Run: headless pygame with SDL's dummy video driver; simulated clock (each Clock.tick advances the game by its frame time, no real sleeping); random seed 0; keys injected as events and as key.get_pressed() state; mouse plan: one left click at the window centre at the start of phase 2, then a move to the lower-right quarter at the start of phase 3.
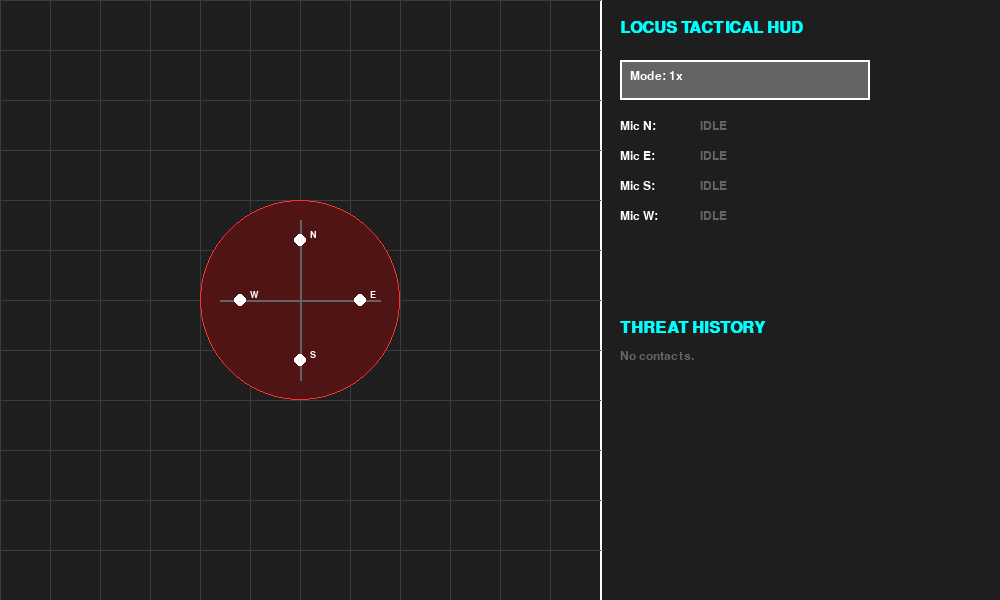
Frame 1 of 4 · flips 1–60 · no input
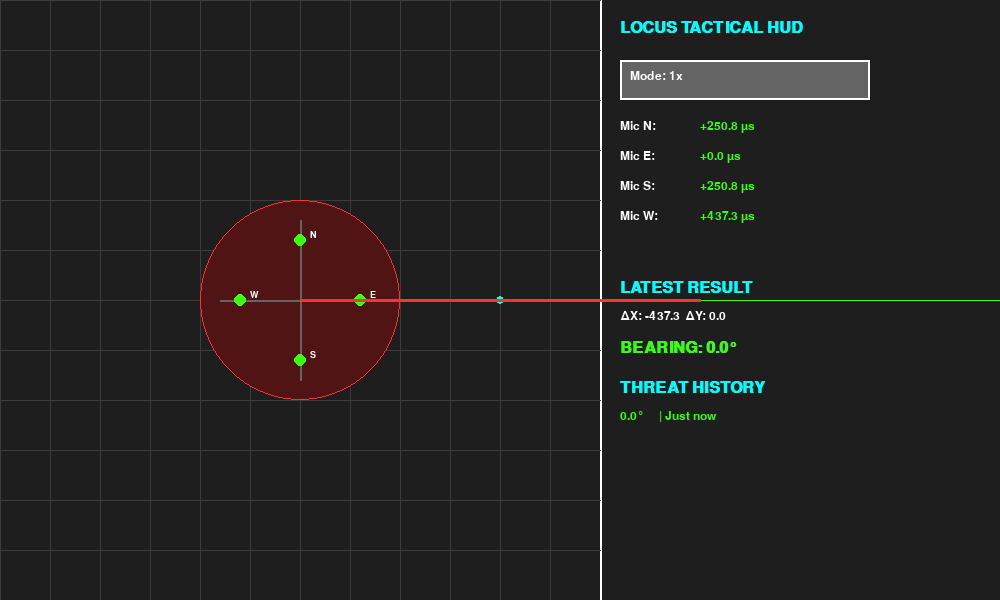
Frame 2 of 4 · flips 61–180 · clicked the window centre · tapped SPACE, RETURN · held RIGHT (→), D
Frame 3 of 4 · flips 181–300 · moved the mouse to the lower-right quarter · held DOWN (↓), S · screen unchanged from frame 2, image omitted
Frame 4 of 4 · flips 301–420 · held LEFT (←), A, UP (↑), W · screen unchanged from frame 3, image omitted

The pygame program that drew these frames:

import pygame
import math
import time
import sys

# --- Constants ---
SPEED_OF_SOUND = 343.0  # m/s
PIXELS_PER_METER = 800.0
PIXELS_PER_SEC = SPEED_OF_SOUND * PIXELS_PER_METER  # 274400 px/s
BASELINE_M = 0.15
MIC_DIST_M = BASELINE_M / 2.0
MIC_DIST_PX = MIC_DIST_M * PIXELS_PER_METER  # 60.0 px
FRIENDLY_FIRE_RADIUS = 100.0 # pixels
MAX_HISTORY_ENTRIES = 8
HISTORY_LIFESPAN_SEC = 300.0 # 5 minutes

# --- Window ---
WIDTH, HEIGHT = 1000, 600
GRID_SIZE = 600
HUD_WIDTH = 400
CENTER_X, CENTER_Y = 300, 300

# --- Colors ---
COLOR_BG = (30, 30, 30)  # Slate grey
COLOR_GRID = (60, 60, 60)
COLOR_WHITE = (255, 255, 255)
COLOR_CYAN = (0, 255, 255)
COLOR_NEON_GREEN = (57, 255, 20)
COLOR_RED = (255, 50, 50)
COLOR_DARK_RED = (80, 20, 20)
COLOR_GRAY = (100, 100, 100)
COLOR_LOCKOUT = (255, 165, 0) # Orange

class Mic:
    def __init__(self, name, x, y):
        self.name = name
        self.x = x
        self.y = y
        self.hit_time_us = 0.0
        self.rel_time_us = 0.0
        self.locked = False

class Simulation:
    def __init__(self):
        pygame.init()
        self.screen = pygame.display.set_mode((WIDTH, HEIGHT))
        pygame.display.set_caption("LOCUS Digital Twin")
        self.font_large = pygame.font.SysFont("consolas", 24, bold=True)
        self.font_medium = pygame.font.SysFont("consolas", 18)
        self.font_small = pygame.font.SysFont("consolas", 14)
        
        self.mics = {
            'N': Mic('N', CENTER_X, CENTER_Y - MIC_DIST_PX),
            'E': Mic('E', CENTER_X + MIC_DIST_PX, CENTER_Y),
            'S': Mic('S', CENTER_X, CENTER_Y + MIC_DIST_PX),
            'W': Mic('W', CENTER_X - MIC_DIST_PX, CENTER_Y)
        }
        
        self.mode = "1x" # Modes: "1x", "5x Slower"
        self.click_pos = None
        self.animating = False
        self.friendly_fire = False
        
        # State
        self.wave_radius = 0.0
        self.sim_time_us = 0.0
        self.first_hit_time_us = None
        self.all_hit = False
        self.tdoa_resolved = False
        self.bearing = 0.0
        self.dt_x = 0.0
        self.dt_y = 0.0
        
        self.history = [] # List of dicts: {'angle': float, 'time': float}

    def reset_state(self):
        for m in self.mics.values():
            m.locked = False
            m.hit_time_us = 0.0
            m.rel_time_us = 0.0
        self.first_hit_time_us = None
        self.all_hit = False
        self.tdoa_resolved = False
        self.wave_radius = 0.0
        self.sim_time_us = 0.0
        self.click_pos = None
        self.animating = False
        self.friendly_fire = False

    def angle_diff(self, a1, a2):
        diff = (a1 - a2) % 360.0
        if diff > 180.0:
            diff -= 360.0
        return abs(diff)

    def add_to_history(self, bearing):
        now = time.time()
        matched_idx = -1
        for i, entry in enumerate(self.history):
            if self.angle_diff(entry['angle'], bearing) <= 5.0:
                matched_idx = i
                break
                
        if matched_idx != -1:
            # Pop and update
            entry = self.history.pop(matched_idx)
            entry['angle'] = bearing
            entry['time'] = now
            self.history.insert(0, entry)
        else:
            # Insert new
            self.history.insert(0, {'angle': bearing, 'time': now})
            
        # Enforce max entries
        if len(self.history) > MAX_HISTORY_ENTRIES:
            self.history = self.history[:MAX_HISTORY_ENTRIES]

    def format_time_ago(self, seconds):
        if seconds < 10:
            return "Just now"
        elif seconds < 60:
            return f"{int(seconds)}s ago"
        else:
            mins = int(seconds / 60)
            return f"{mins}m ago"

    def get_fade_color(self, seconds_old):
        # Fades from NEON_GREEN to GRAY over 60 seconds
        max_fade_time = 60.0
        ratio = min(seconds_old / max_fade_time, 1.0)
        
        r = int(57 + (100 - 57) * ratio)
        g = int(255 + (100 - 255) * ratio)
        b = int(20 + (100 - 20) * ratio)
        return (r, g, b)

    def handle_click(self, pos):
        if pos[0] > GRID_SIZE:
            # Mode toggle button rect: (620, 60, 250, 40)
            if 620 <= pos[0] <= 870 and 60 <= pos[1] <= 100:
                self.mode = "5x Slower" if self.mode == "1x" else "1x"
            return
            
        # Ignore clicks if animation is currently running in slow-mo
        if self.animating:
            return
            
        self.reset_state()
        self.click_pos = pos
        
        # Check friendly fire zone
        dist_from_center = math.hypot(pos[0] - CENTER_X, pos[1] - CENTER_Y)
        if dist_from_center < FRIENDLY_FIRE_RADIUS:
            self.friendly_fire = True
            return
        
        # 1. Calculate Absolute TOF
        for name, m in self.mics.items():
            dist_px = math.sqrt((pos[0] - m.x)**2 + (pos[1] - m.y)**2)
            dist_m = dist_px / PIXELS_PER_METER
            time_s = dist_m / SPEED_OF_SOUND
            m.hit_time_us = time_s * 1_000_000.0
            
        self.first_hit_time_us = min(m.hit_time_us for m in self.mics.values())
        
        # 2. Relative Timestamps
        for name, m in self.mics.items():
            m.rel_time_us = m.hit_time_us - self.first_hit_time_us

        # 3. TDOA Math Engine
        self.dt_x = self.mics['E'].hit_time_us - self.mics['W'].hit_time_us
        self.dt_y = self.mics['N'].hit_time_us - self.mics['S'].hit_time_us
        
        # Angle using standard polar coordinates: East=0, North=90, West=180, South=270
        angle_rad = math.atan2(-self.dt_y, -self.dt_x)
        self.bearing = math.degrees(angle_rad) % 360.0
        
        if self.mode == "1x":
            # Instant calculation
            max_hit_time_us = max(m.hit_time_us for m in self.mics.values())
            self.sim_time_us = self.first_hit_time_us + 51000.0 # fast forward past 50ms lockout
            for m in self.mics.values():
                m.locked = True
            self.all_hit = True
            self.tdoa_resolved = True
            self.add_to_history(self.bearing)
        else:
            self.animating = True

    def update(self, dt_real):
        current_time = time.time()
        # Memory overhead cleanup for ESP32 constraints (delete entries older than 5 mins)
        self.history = [h for h in self.history if current_time - h['time'] < HISTORY_LIFESPAN_SEC]

        if self.animating and self.mode == "5x Slower" and not self.friendly_fire:
            visual_speed_px = 300.0 
            self.wave_radius += visual_speed_px * dt_real
            self.sim_time_us = (self.wave_radius / PIXELS_PER_SEC) * 1_000_000.0
            
            all_locked = True
            for m in self.mics.values():
                if not m.locked:
                    if self.sim_time_us >= m.hit_time_us:
                        m.locked = True
                    else:
                        all_locked = False
            
            if all_locked:
                self.all_hit = True
                
                if not self.tdoa_resolved:
                    self.tdoa_resolved = True
                    self.add_to_history(self.bearing)
                
                max_radius = (max(m.hit_time_us for m in self.mics.values()) / 1_000_000.0) * PIXELS_PER_SEC
                # Stop animating once the wave expands just past the furthest mic
                if self.wave_radius > max_radius + 50.0:
                    self.animating = False
                    # Fast forward the physics time past the 50ms lockout so the UI clears it
                    self.sim_time_us = self.first_hit_time_us + 51000.0

    def draw(self):
        self.screen.fill(COLOR_BG)
        
        # --- Tactical Grid ---
        pygame.draw.line(self.screen, COLOR_WHITE, (GRID_SIZE, 0), (GRID_SIZE, HEIGHT), 2)
        for i in range(0, GRID_SIZE, 50):
            pygame.draw.line(self.screen, COLOR_GRID, (i, 0), (i, HEIGHT))
            pygame.draw.line(self.screen, COLOR_GRID, (0, i), (GRID_SIZE, i))
            
        # --- Ghost Trajectory Lines (History) ---
        current_time = time.time()
        for entry in self.history:
            seconds_old = current_time - entry['time']
            color = self.get_fade_color(seconds_old)
            rad = math.radians(entry['angle'])
            dir_x = math.cos(rad)
            dir_y = -math.sin(rad) # Pygame Y grows downwards
            end_x = CENTER_X + dir_x * 800
            end_y = CENTER_Y + dir_y * 800
            pygame.draw.line(self.screen, color, (CENTER_X, CENTER_Y), (end_x, end_y), 1)

        # --- Friendly Fire Zone ---
        pygame.draw.circle(self.screen, COLOR_DARK_RED, (CENTER_X, CENTER_Y), int(FRIENDLY_FIRE_RADIUS), 0)
        pygame.draw.circle(self.screen, COLOR_RED, (CENTER_X, CENTER_Y), int(FRIENDLY_FIRE_RADIUS), 1)
            
        # --- Array ---
        pygame.draw.line(self.screen, COLOR_GRAY, (CENTER_X, CENTER_Y - 80), (CENTER_X, CENTER_Y + 80), 2)
        pygame.draw.line(self.screen, COLOR_GRAY, (CENTER_X - 80, CENTER_Y), (CENTER_X + 80, CENTER_Y), 2)
        
        for name, m in self.mics.items():
            color = COLOR_NEON_GREEN if m.locked else COLOR_WHITE
            pygame.draw.circle(self.screen, color, (int(m.x), int(m.y)), 6)
            txt = self.font_small.render(name, True, COLOR_WHITE)
            self.screen.blit(txt, (m.x + 10, m.y - 10))
            
        # --- Active Shockwave & Trajectory ---
        if self.click_pos:
            click_color = COLOR_RED if self.friendly_fire else COLOR_CYAN
            pygame.draw.circle(self.screen, click_color, (int(self.click_pos[0]), int(self.click_pos[1])), 4)
            
            if not self.friendly_fire:
                # Draw expanding shockwave ONLY in 5x Slower Mode
                if self.mode == "5x Slower" and self.wave_radius > 0:
                    pygame.draw.circle(self.screen, COLOR_CYAN, (int(self.click_pos[0]), int(self.click_pos[1])), int(self.wave_radius), 2)
                    
                # Draw Active Trajectory
                if self.all_hit:
                    # Calculate trajectory line based strictly on polar angle
                    rad = math.radians(self.bearing)
                    dir_x = math.cos(rad)
                    dir_y = -math.sin(rad) # Pygame Y grows downwards
                    end_x = CENTER_X + dir_x * 400
                    end_y = CENTER_Y + dir_y * 400
                    pygame.draw.line(self.screen, COLOR_RED, (CENTER_X, CENTER_Y), (end_x, end_y), 3)

        # --- HUD ---
        hud_x = GRID_SIZE + 20
        title = self.font_large.render("LOCUS TACTICAL HUD", True, COLOR_CYAN)
        self.screen.blit(title, (hud_x, 20))
        
        # Mode Toggle Button
        btn_rect = pygame.Rect(hud_x, 60, 250, 40)
        pygame.draw.rect(self.screen, COLOR_GRAY, btn_rect)
        pygame.draw.rect(self.screen, COLOR_WHITE, btn_rect, 2)
        btn_txt = self.font_medium.render(f"Mode: {self.mode}", True, COLOR_WHITE)
        self.screen.blit(btn_txt, (hud_x + 10, 70))
        
        # Microphones Status
        y_offset = 120
        for name in ['N', 'E', 'S', 'W']:
            m = self.mics[name]
            label = self.font_medium.render(f"Mic {name}:", True, COLOR_WHITE)
            self.screen.blit(label, (hud_x, y_offset))
            
            if not self.click_pos or self.friendly_fire:
                status = self.font_medium.render("IDLE", True, COLOR_GRAY)
            elif not m.locked:
                status = self.font_medium.render("WAITING...", True, COLOR_CYAN)
            else:
                status = self.font_medium.render(f"+{m.rel_time_us:.1f} µs", True, COLOR_NEON_GREEN)
                
            self.screen.blit(status, (hud_x + 80, y_offset))
            y_offset += 30
            
        y_offset += 10
        
        # Refractory Lockout / Friendly fire indicator
        if self.friendly_fire:
            lock_txt = self.font_medium.render("IGNORED: FRIENDLY FIRE ZONE", True, COLOR_RED)
            self.screen.blit(lock_txt, (hud_x, y_offset))
        elif self.first_hit_time_us is not None:
            time_since_first_hit = self.sim_time_us - self.first_hit_time_us
            if 0 <= time_since_first_hit <= 50000.0:
                lock_txt = self.font_medium.render("50ms HARDWARE LOCKOUT", True, COLOR_LOCKOUT)
                self.screen.blit(lock_txt, (hud_x, y_offset))
        
        y_offset += 30
        
        # TDOA Results
        if self.all_hit and not self.friendly_fire:
            res_title = self.font_large.render("LATEST RESULT", True, COLOR_CYAN)
            self.screen.blit(res_title, (hud_x, y_offset))
            y_offset += 30
            
            dx_txt = self.font_medium.render(f"ΔX: {self.dt_x:.1f}  ΔY: {self.dt_y:.1f}", True, COLOR_WHITE)
            self.screen.blit(dx_txt, (hud_x, y_offset))
            y_offset += 30
            
            bear_txt = self.font_large.render(f"BEARING: {self.bearing:.1f}°", True, COLOR_NEON_GREEN)
            self.screen.blit(bear_txt, (hud_x, y_offset))
            
        y_offset += 40
        
        # Threat History Log
        hist_title = self.font_large.render("THREAT HISTORY", True, COLOR_CYAN)
        self.screen.blit(hist_title, (hud_x, y_offset))
        y_offset += 30
        
        if not self.history:
            txt = self.font_medium.render("No contacts.", True, COLOR_GRAY)
            self.screen.blit(txt, (hud_x, y_offset))
        else:
            for entry in self.history:
                seconds_old = current_time - entry['time']
                color = self.get_fade_color(seconds_old)
                
                angle_str = f"{entry['angle']:.1f}°"
                time_str = self.format_time_ago(seconds_old)
                
                txt = self.font_medium.render(f"{angle_str:<8} | {time_str}", True, color)
                self.screen.blit(txt, (hud_x, y_offset))
                y_offset += 25
        
        pygame.display.flip()

    def run(self):
        clock = pygame.time.Clock()
        running = True
        
        while running:
            dt = clock.tick(60) / 1000.0 # seconds
            
            for event in pygame.event.get():
                if event.type == pygame.QUIT:
                    running = False
                elif event.type == pygame.MOUSEBUTTONDOWN:
                    if event.button == 1:
                        self.handle_click(event.pos)
                        
            self.update(dt)
            self.draw()
            
        pygame.quit()

if __name__ == '__main__':
    sim = Simulation()
    sim.run()
